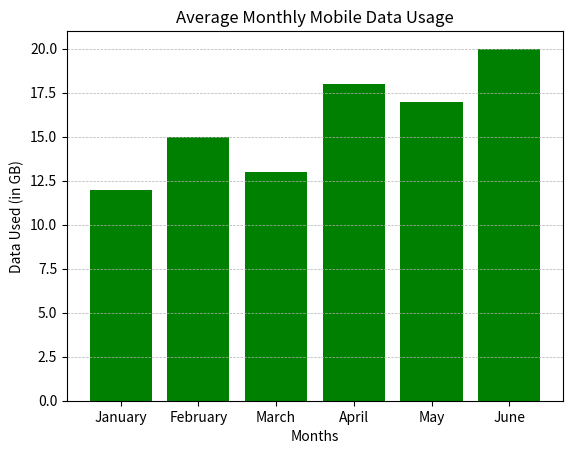

This chart was generated by the following Python code:
# Bar plot

"""
Scenario:
You want to show how much mobile data a person used
on average each month over a 6-month period.

Highest usage: June (20 GB)

Lowest usage: January (12 GB)

"""
from matplotlib import pyplot as py

# X-axis: Months
months = ['January', 'February', 'March', 'April', 'May', 'June']

# Y-axis: Data usage in GB
data_usage = [12, 15, 13, 18, 17, 20]

# Create the bar plot
py.bar(months, data_usage, color='green')

# Title and labels
py.title("Average Monthly Mobile Data Usage")
py.xlabel("Months")
py.ylabel("Data Used (in GB)")
py.grid(axis='y', linestyle='--', linewidth=0.5)

# Show the plot
py.show()